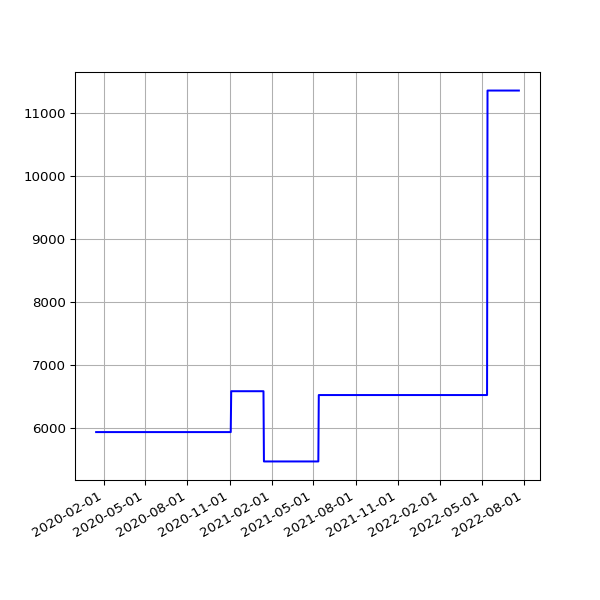

Values plotted in this chart, from the file beside it:
date, value
2020-01-16 15:56:23 +0000, 5928
2020-01-17 16:19:59 +0000, 5928
2020-01-18 19:55:28 +0000, 5928
2020-01-19 20:34:44 +0000, 5928
2020-01-20 16:10:09 +0000, 5928
2020-01-21 16:39:29 +0000, 5928
2020-01-22 16:31:27 +0000, 5928
2020-01-23 17:31:25 +0000, 5928
2020-01-24 18:16:51 +0000, 5928
2020-01-25 23:54:01 +0000, 5928
2020-01-27 00:18:09 +0000, 5928
2020-01-27 18:35:57 +0000, 5928
2020-01-28 18:37:59 +0000, 5928
2020-01-29 16:16:10 +0000, 5928
2020-01-30 16:15:20 +0000, 5928
2020-01-31 16:13:51 +0000, 5928
2020-02-01 16:28:47 +0000, 5928
2020-02-02 16:06:23 +0000, 5928
2020-02-03 16:34:02 +0000, 5928
2020-02-04 16:37:06 +0000, 5928
2020-02-05 16:50:08 +0000, 5928
2020-02-06 16:36:49 +0000, 5928
2020-02-07 16:21:45 +0000, 5928
2020-02-08 16:02:08 +0000, 5928
2020-02-09 15:47:00 +0000, 5928
2020-02-10 16:12:12 +0000, 5928
2020-02-11 16:22:12 +0000, 5928
2020-02-12 16:14:22 +0000, 5928
2020-02-13 15:59:43 +0000, 5928
2020-02-14 16:09:51 +0000, 5928
2020-02-15 15:58:54 +0000, 5928
2020-02-16 17:22:44 +0000, 5928
2020-02-17 17:05:32 +0000, 5928
2020-02-18 15:57:00 +0000, 5928
2020-02-19 16:01:21 +0000, 5928
2020-02-20 15:57:22 +0000, 5928
2020-02-21 16:10:00 +0000, 5928
2020-02-22 16:16:29 +0000, 5928
2020-02-23 15:52:21 +0000, 5928
2020-02-24 15:58:15 +0000, 5928
2020-02-25 16:01:36 +0000, 5928
2020-02-26 15:47:55 +0000, 5928
2020-02-27 15:50:19 +0000, 5928
2020-02-28 15:35:48 +0000, 5928
2020-02-29 15:31:36 +0000, 5928
2020-03-01 16:01:53 +0000, 5928
2020-03-02 16:39:40 +0000, 5928
2020-03-03 15:48:54 +0000, 5928
2020-03-04 15:51:47 +0000, 5928
2020-03-05 15:50:35 +0000, 5928
2020-03-06 15:43:09 +0000, 5928
2020-03-07 15:42:04 +0000, 5928
2020-03-08 15:51:31 +0000, 5928
2020-03-09 15:23:30 +0000, 5928
2020-03-10 15:30:12 +0000, 5928
2020-03-11 15:43:48 +0000, 5928
2020-03-12 16:26:20 +0000, 5928
2020-03-13 15:48:20 +0000, 5928
2020-03-14 15:36:27 +0000, 5928
2020-03-15 15:41:14 +0000, 5928
... 824 more rows
